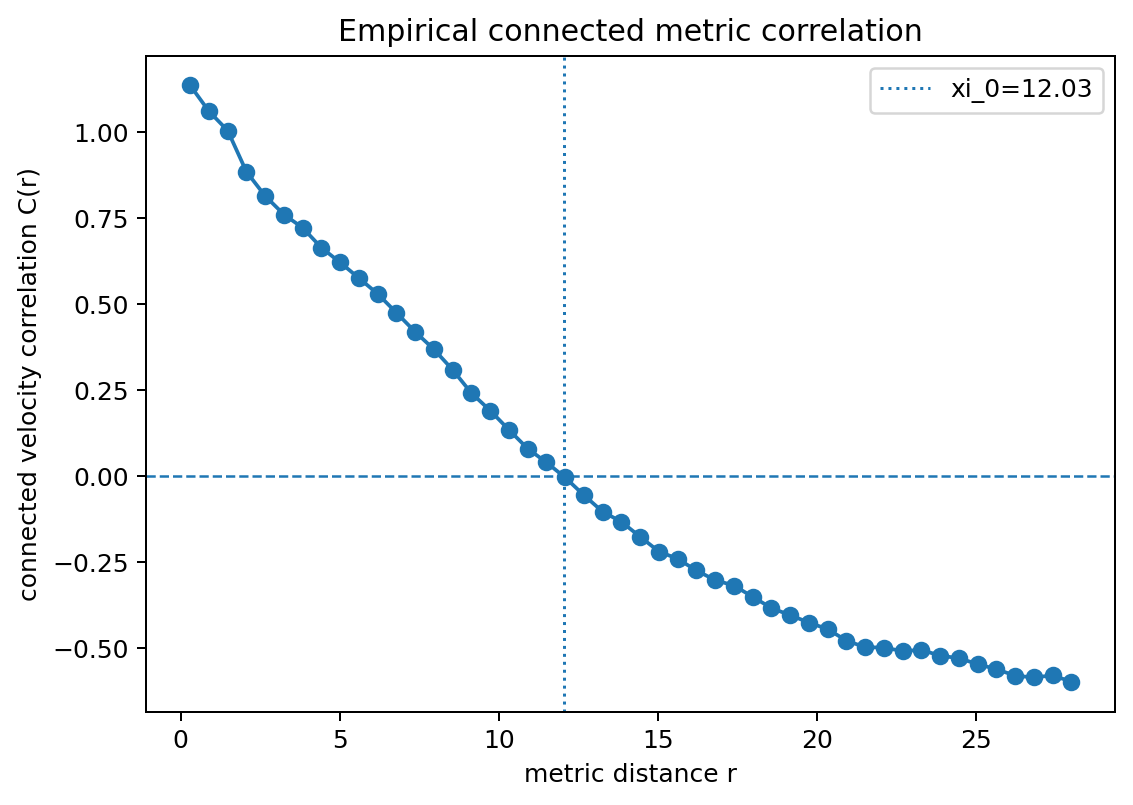

The data file committed next to this chart (first rows):
r_center, C_r, pair_count
0.2946, 1.136, 226
0.8839, 1.061, 2092
1.473, 1.005, 4796
2.062, 0.8852, 7631
2.652, 0.8146, 10206
3.241, 0.7608, 12706
3.83, 0.7222, 14423
4.419, 0.6643, 16077
5.009, 0.6215, 17261
5.598, 0.576, 18505
6.187, 0.5303, 19257
6.777, 0.4754, 20211
7.366, 0.4198, 20754
7.955, 0.3691, 21109
8.544, 0.3095, 21230
9.134, 0.2418, 21554
9.723, 0.1912, 21530
10.31, 0.1352, 21056
10.9, 0.08055, 20892
11.49, 0.04043, 20539
12.08, -0.003464, 20224
12.67, -0.0548, 19426
13.26, -0.1028, 18726
13.85, -0.1322, 18263
14.44, -0.1756, 17183
15.03, -0.2186, 16587
15.62, -0.2398, 16012
16.2, -0.2737, 15369
16.79, -0.3016, 14716
17.38, -0.3175, 14360
17.97, -0.3501, 13760
18.56, -0.3828, 12992
19.15, -0.4035, 12604
19.74, -0.425, 12024
20.33, -0.4442, 11280
20.92, -0.4774, 10812
21.51, -0.4969, 10186
22.1, -0.4976, 9654
22.69, -0.5081, 9234
23.28, -0.5044, 8458
23.87, -0.5214, 8288
24.45, -0.5285, 7615
25.04, -0.5459, 7256
25.63, -0.5605, 6900
26.22, -0.5794, 6257
26.81, -0.5846, 5785
27.4, -0.5786, 5375
27.99, -0.5969, 4941
